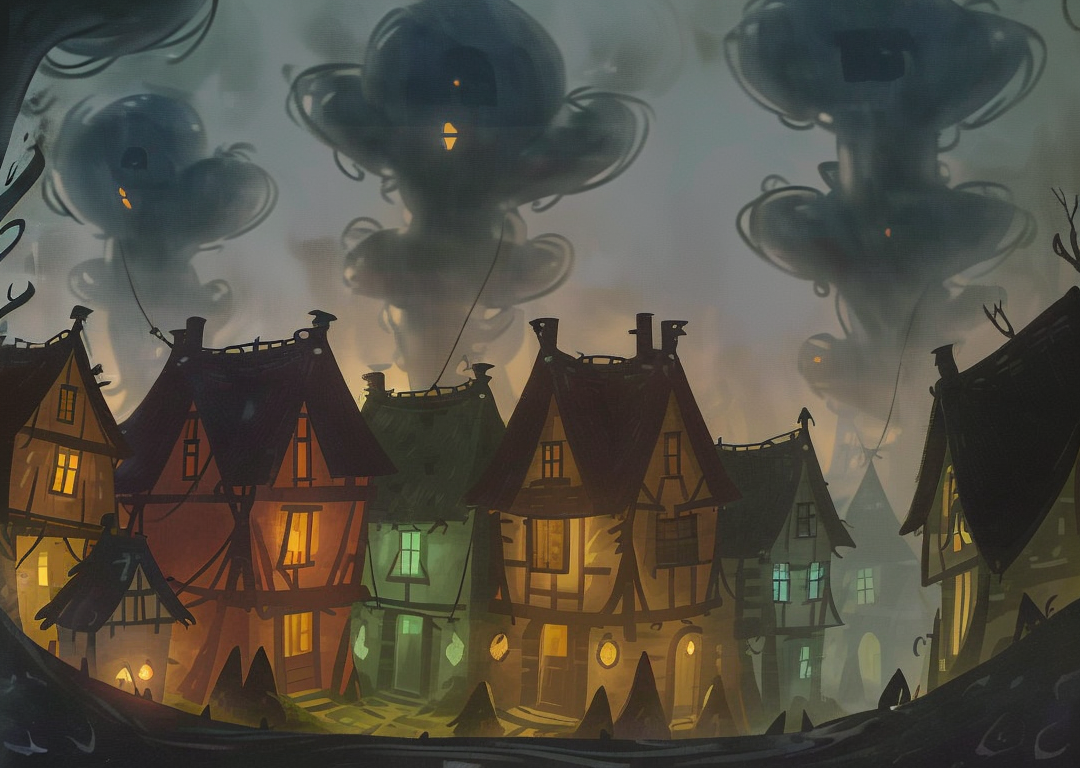
Generation parameters embedded in this image by AUTOMATIC1111 Stable Diffusion web UI or a fork of it (Forge, ...) (PNG 'parameters' text chunk):
Cartoon-style illustration of small, eerie village at dusk, cobblestone streets lined with quaint, crooked houses. Lanterns casting warm light, shadowy figures in windows. Overgrown plants and foggy atmosphere.

Steps: 100, Sampler: DPM++ 2M Karras, CFG scale: 7, Seed: 2261141208, Size: 1080x768, Model hash: 391faa56e2, Model: picturebook_crayonpaiting_v10, Version: v1.7.0